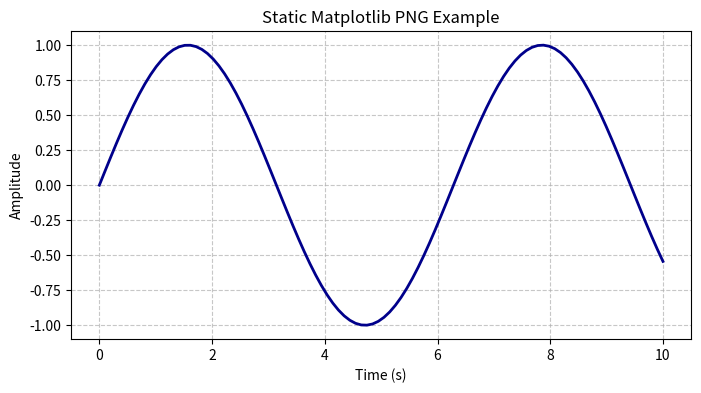

Recreate this plot in Python. (Note: this script raises an exception after producing the figure.)
import matplotlib.pyplot as plt
import numpy as np
from pathlib import Path


def generate_png():
    """Generates a sample PNG plot in `media/`."""
    x = np.linspace(0, 10, 100)
    y = np.sin(x)

    fig, ax = plt.subplots(figsize=(8, 4))
    ax.plot(x, y, linewidth=2, color="darkblue")
    ax.set_title("Static Matplotlib PNG Example")
    ax.set_xlabel("Time (s)")
    ax.set_ylabel("Amplitude")
    ax.grid(True, linestyle="--", alpha=0.7)

    media_dir = Path(__file__).parent.parent / "media"
    media_dir.mkdir(parents=True, exist_ok=True)
    out_path = media_dir / "static_example.png"

    fig.savefig(out_path, dpi=300, bbox_inches="tight")
    plt.close(fig)
    print(f"Generated static PNG at: {out_path}")

if __name__ == "__main__":
    generate_png()
